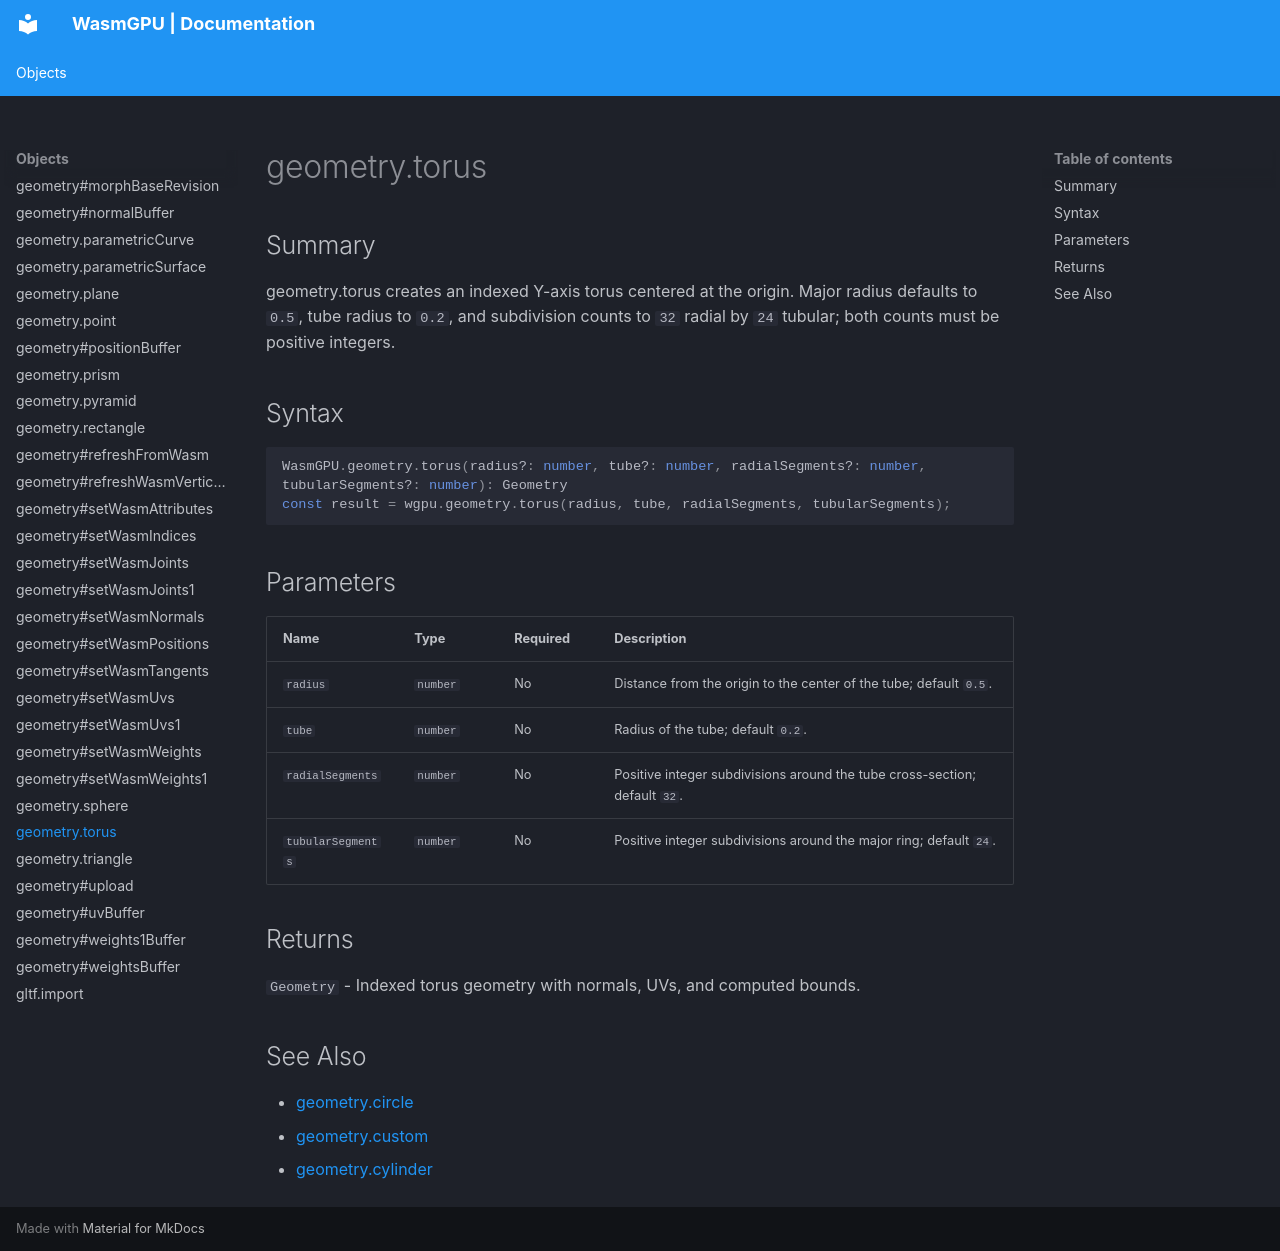

repository: Zushah/WasmGPU · page: objects/geometry-torus/index.html · generator: mkdocs

# geometry.torus

## Summary
geometry.torus creates an indexed Y-axis torus centered at the origin. Major radius defaults to `0.5`, tube radius to `0.2`, and subdivision counts to `32` radial by `24` tubular; both counts must be positive integers.

## Syntax
```ts
WasmGPU.geometry.torus(radius?: number, tube?: number, radialSegments?: number, tubularSegments?: number): Geometry
const result = wgpu.geometry.torus(radius, tube, radialSegments, tubularSegments);
```

## Parameters
| Name | Type | Required | Description |
| --- | --- | --- | --- |
| `radius` | `number` | No | Distance from the origin to the center of the tube; default `0.5`. |
| `tube` | `number` | No | Radius of the tube; default `0.2`. |
| `radialSegments` | `number` | No | Positive integer subdivisions around the tube cross-section; default `32`. |
| `tubularSegments` | `number` | No | Positive integer subdivisions around the major ring; default `24`. |

## Returns
`Geometry` - Indexed torus geometry with normals, UVs, and computed bounds.

## See Also
- [geometry.circle](./geometry-circle.md)
- [geometry.custom](./geometry-custom.md)
- [geometry.cylinder](./geometry-cylinder.md)
